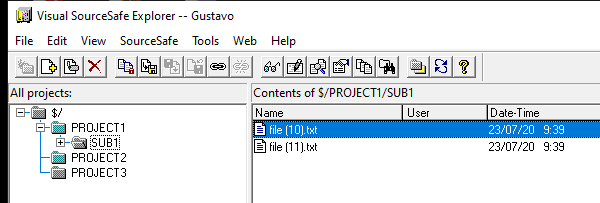
Workflow: Main

Step 1: Anexa a Janela do VSS on the element in window 'Visual SourceSafe Explorer*' (ssexp.exe)

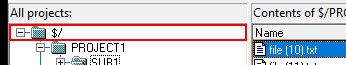
Step 2 [then]: type a value into the list item (repeated 2 times)

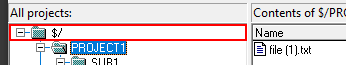
Step 4: type a value into the list item

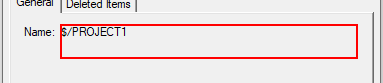
Step 5: get-text in window 'General' (ssexp.exe)

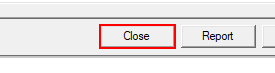
Step 6: click in window 'Close' (ssexp.exe)

Step 7: type a value into the list item (same screen as step 2)
